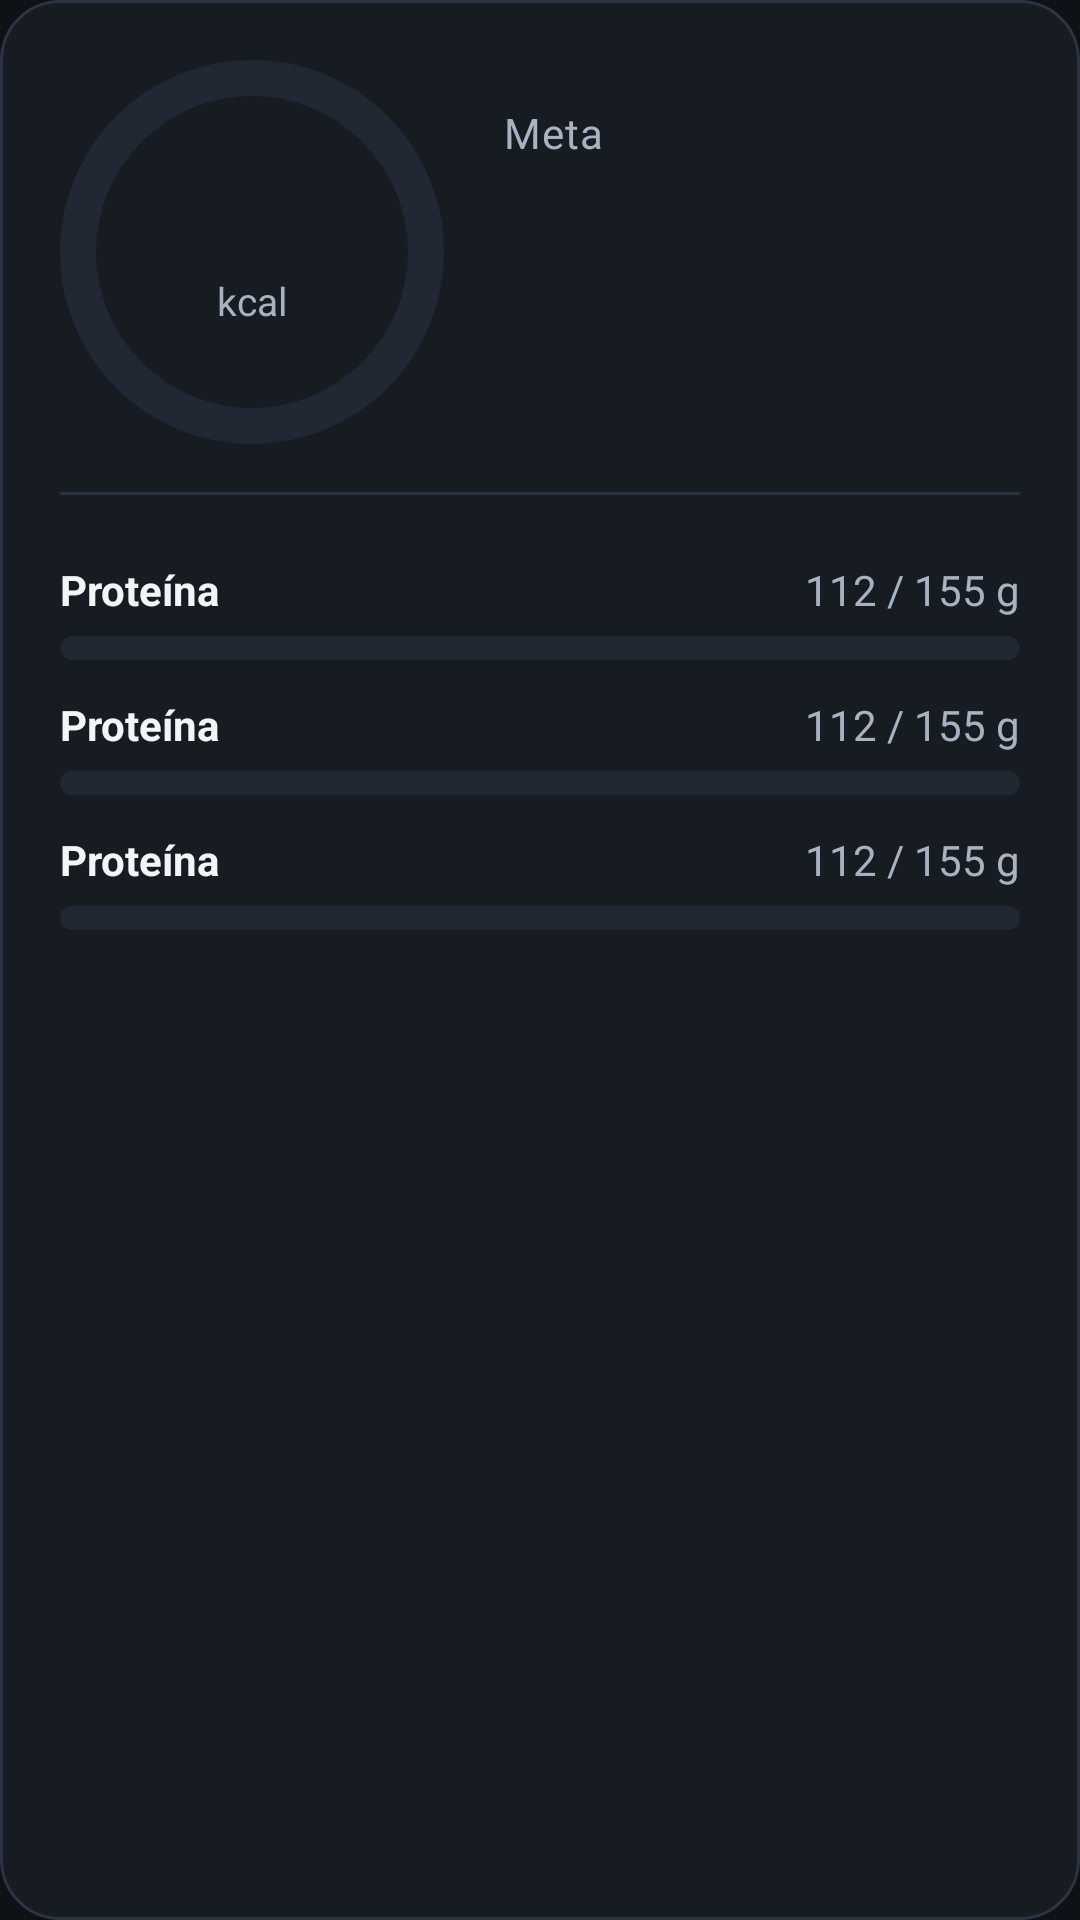

The Android layout XML behind this screen, and the referenced resources:
<!-- AndroidManifest.xml: application theme Theme.MyGym -->
<!-- res/layout/fragment_day_summary.xml -->
<?xml version="1.0" encoding="utf-8"?>
<com.google.android.material.card.MaterialCardView xmlns:android="http://schemas.android.com/apk/res/android"
    xmlns:app="http://schemas.android.com/apk/res-auto"
    xmlns:tools="http://schemas.android.com/tools"
    style="@style/MyGym.Card"
    android:layout_width="match_parent"
    android:layout_height="wrap_content">

    <LinearLayout
        android:layout_width="match_parent"
        android:layout_height="wrap_content"
        android:orientation="vertical"
        android:padding="20dp">

        <LinearLayout
            android:layout_width="match_parent"
            android:layout_height="wrap_content"
            android:baselineAligned="false"
            android:gravity="center_vertical"
            android:orientation="horizontal">

            
            <FrameLayout
                android:id="@+id/layoutCaloriesRing"
                android:layout_width="128dp"
                android:layout_height="128dp"
                android:focusable="true">

                <com.google.android.material.progressindicator.CircularProgressIndicator
                    android:id="@+id/progressCalories"
                    android:layout_width="wrap_content"
                    android:layout_height="wrap_content"
                    android:layout_gravity="center"
                    android:importantForAccessibility="no"
                    android:max="100"
                    app:indicatorColor="@color/mg_calories"
                    app:indicatorSize="128dp"
                    app:trackColor="@color/mg_surface_high"
                    app:trackCornerRadius="6dp"
                    app:trackThickness="12dp" />

                <LinearLayout
                    android:layout_width="wrap_content"
                    android:layout_height="wrap_content"
                    android:layout_gravity="center"
                    android:gravity="center"
                    android:importantForAccessibility="noHideDescendants"
                    android:orientation="vertical">

                    <TextView
                        android:id="@+id/textCaloriesConsumed"
                        android:layout_width="wrap_content"
                        android:layout_height="wrap_content"
                        android:textColor="@color/mg_text_primary"
                        android:textSize="24sp"
                        android:textStyle="bold"
                        tools:text="1.420" />

                    <TextView
                        android:layout_width="wrap_content"
                        android:layout_height="wrap_content"
                        android:text="@string/unit_kcal"
                        android:textColor="@color/mg_text_secondary"
                        android:textSize="13sp" />
                </LinearLayout>
            </FrameLayout>

            <LinearLayout
                android:layout_width="0dp"
                android:layout_height="wrap_content"
                android:layout_marginStart="20dp"
                android:layout_weight="1"
                android:orientation="vertical">

                <TextView
                    style="@style/MyGym.Text.Secondary"
                    android:layout_width="wrap_content"
                    android:layout_height="wrap_content"
                    android:text="@string/summary_goal" />

                <TextView
                    android:id="@+id/textCaloriesGoal"
                    android:layout_width="wrap_content"
                    android:layout_height="wrap_content"
                    android:textColor="@color/mg_text_primary"
                    android:textSize="18sp"
                    android:textStyle="bold"
                    tools:text="3.070 kcal" />

                <TextView
                    android:id="@+id/textRemainingLabel"
                    style="@style/MyGym.Text.Secondary"
                    android:layout_width="wrap_content"
                    android:layout_height="wrap_content"
                    android:layout_marginTop="@dimen/space_m"
                    tools:text="Restante" />

                <TextView
                    android:id="@+id/textRemaining"
                    android:layout_width="wrap_content"
                    android:layout_height="wrap_content"
                    android:textColor="@color/mg_primary"
                    android:textSize="18sp"
                    android:textStyle="bold"
                    tools:text="1.650 kcal" />
            </LinearLayout>
        </LinearLayout>

        <View
            android:layout_width="match_parent"
            android:layout_height="1dp"
            android:layout_marginVertical="@dimen/space_l"
            android:background="@color/mg_outline" />

        
        <include
            android:id="@+id/macroProtein"
            layout="@layout/view_macro_bar" />

        <include
            android:id="@+id/macroCarbs"
            layout="@layout/view_macro_bar" />

        <include
            android:id="@+id/macroFat"
            layout="@layout/view_macro_bar" />
    </LinearLayout>
</com.google.android.material.card.MaterialCardView>
<!-- res/layout/view_macro_bar.xml (included above) -->
<?xml version="1.0" encoding="utf-8"?>
<LinearLayout xmlns:android="http://schemas.android.com/apk/res/android"
    xmlns:tools="http://schemas.android.com/tools"
    android:layout_width="match_parent"
    android:layout_height="wrap_content"
    android:focusable="true"
    android:orientation="vertical"
    android:paddingVertical="6dp">

    <LinearLayout
        android:layout_width="match_parent"
        android:layout_height="wrap_content"
        android:importantForAccessibility="noHideDescendants"
        android:orientation="horizontal">

        <TextView
            android:id="@+id/textLabel"
            android:layout_width="0dp"
            android:layout_height="wrap_content"
            android:layout_weight="1"
            android:textColor="@color/mg_text_primary"
            android:textSize="14sp"
            android:textStyle="bold"
            tools:text="Proteína" />

        <TextView
            android:id="@+id/textValue"
            android:layout_width="wrap_content"
            android:layout_height="wrap_content"
            android:textColor="@color/mg_text_secondary"
            android:textSize="14sp"
            tools:text="112 / 155 g" />
    </LinearLayout>

    <com.google.android.material.progressindicator.LinearProgressIndicator
        android:id="@+id/progress"
        style="@style/MyGym.Progress"
        android:layout_width="match_parent"
        android:layout_height="wrap_content"
        android:layout_marginTop="6dp"
        android:importantForAccessibility="no"
        android:max="100" />
</LinearLayout>
<!-- resources referenced by this layout -->
<resources>
  <color name="mg_calories">#FF8A3D</color>
  <color name="mg_outline">#2C3444</color>
  <color name="mg_primary">#B8F03C</color>
  <color name="mg_surface_high">#212733</color>
  <color name="mg_text_primary">#F2F4F7</color>
  <color name="mg_text_secondary">#A9B2C0</color>
  <dimen name="space_l">16dp</dimen>
  <dimen name="space_m">12dp</dimen>
  <string name="summary_goal">Meta</string>
  <string name="unit_kcal">kcal</string>
  <style name="MyGym.Card" parent="Widget.Material3.CardView.Filled">
          <item name="cardBackgroundColor">@color/mg_surface</item>
          <item name="cardCornerRadius">@dimen/card_radius</item>
          <item name="cardElevation">0dp</item>
          <item name="strokeColor">@color/mg_outline</item>
          <item name="strokeWidth">1dp</item>
      </style>
  <style name="MyGym.Progress" parent="Widget.Material3.LinearProgressIndicator">
          <item name="trackThickness">@dimen/progress_thickness</item>
          <item name="trackCornerRadius">4dp</item>
          <item name="trackColor">@color/mg_surface_high</item>
          <item name="trackStopIndicatorSize">0dp</item>
          <item name="indicatorTrackGapSize">0dp</item>
      </style>
  <style name="MyGym.Text.Secondary" parent="TextAppearance.Material3.BodyMedium">
          <item name="android:textColor">@color/mg_text_secondary</item>
      </style>
  <style name="Theme.MyGym" parent="Theme.Material3.Dark.NoActionBar">
          <item name="colorPrimary">@color/mg_primary</item>
          <item name="colorOnPrimary">@color/mg_on_primary</item>
          <item name="colorPrimaryContainer">@color/mg_primary_container</item>
          <item name="colorOnPrimaryContainer">@color/mg_primary</item>
          <item name="colorSecondary">@color/mg_primary</item>
          <item name="colorOnSecondary">@color/mg_on_primary</item>
          <item name="colorError">@color/mg_error</item>
          <item name="android:colorBackground">@color/mg_background</item>
          <item name="android:windowBackground">@color/mg_background</item>
          <item name="colorSurface">@color/mg_surface</item>
          <item name="colorSurfaceContainer">@color/mg_surface</item>
          <item name="colorSurfaceContainerLow">@color/mg_surface</item>
          <item name="colorSurfaceContainerHigh">@color/mg_surface_high</item>
          <item name="colorOnSurface">@color/mg_text_primary</item>
          <item name="colorOnSurfaceVariant">@color/mg_text_secondary</item>
          <item name="colorOutline">@color/mg_outline</item>
          
          <item name="colorSurfaceInverse">@color/mg_surface_high</item>
          <item name="colorOnSurfaceInverse">@color/mg_text_primary</item>
          <item name="colorPrimaryInverse">@color/mg_primary</item>
          <item name="android:statusBarColor">@color/mg_background</item>
          <item name="android:navigationBarColor">@color/mg_background</item>
          <item name="android:windowLightStatusBar">false</item>
      </style>
  <color name="mg_surface">#171B22</color>
  <dimen name="card_radius">20dp</dimen>
  <dimen name="progress_thickness">8dp</dimen>
  <color name="mg_on_primary">#10140A</color>
  <color name="mg_primary_container">#24301A</color>
  <color name="mg_error">#FF6B6B</color>
  <color name="mg_background">#0E1116</color>
</resources>
